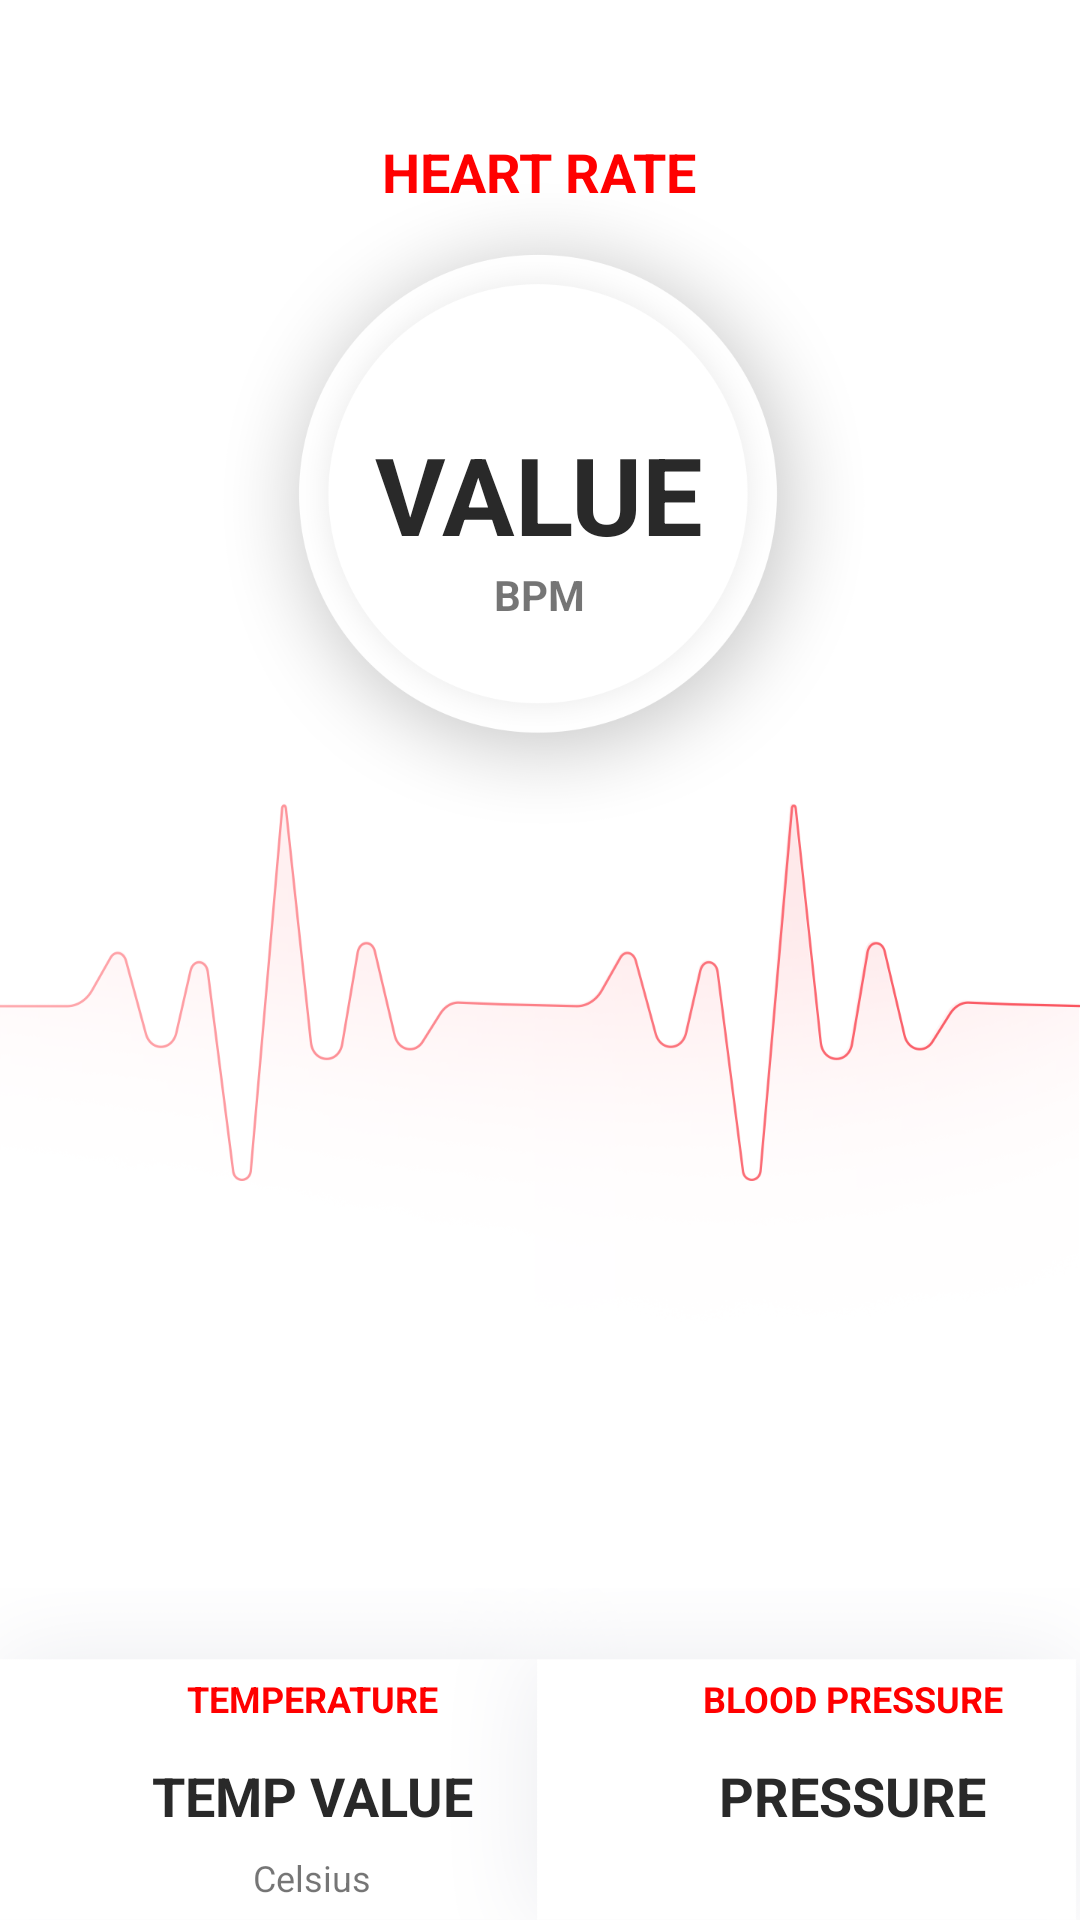

Write the Android layout XML for this screen, with the resource values it uses.
<!-- AndroidManifest.xml: application theme Theme.Design.Light.NoActionBar -->
<!-- res/layout/fragment_home.xml -->
<RelativeLayout xmlns:android="http://schemas.android.com/apk/res/android"
    xmlns:app="http://schemas.android.com/apk/res-auto"
    xmlns:tools="http://schemas.android.com/tools"
    android:layout_width="match_parent"
    android:layout_height="match_parent"
    android:background="@color/white"
    tools:context="com.apareciumlabs.brionsilva.safeplant.HomeFragment">

    

    

    
    <ImageView
        android:layout_width="wrap_content"
        android:layout_height="wrap_content"
        app:srcCompat="@drawable/bpm_display"
        android:layout_marginTop="52dp"
        android:id="@+id/imageView3"
        android:layout_alignParentTop="true"
        android:layout_centerHorizontal="true" />

    
    <TextView
        android:text="@string/bpm"
        android:layout_width="wrap_content"
        android:layout_height="wrap_content"
        android:id="@+id/lbl_bpm"
        android:layout_below="@+id/tv_heartRate"
        android:layout_centerHorizontal="true"
        android:textStyle="normal|bold" />

    

    
    <ImageView
        android:layout_width="wrap_content"
        android:layout_height="wrap_content"
        android:background="@drawable/heart_graph"
        android:id="@+id/bpm_graph"
        android:layout_marginTop="52dp"
        android:layout_below="@+id/lbl_bpm"
        android:layout_alignParentLeft="true"
        android:layout_alignParentStart="true"
        android:layout_alignParentRight="true"
        android:layout_alignParentEnd="true" />

    
    <ImageView
        android:layout_width="wrap_content"
        android:layout_height="wrap_content"
        android:background="@drawable/temp_bpressure_footer"
        android:id="@+id/imageView7"
        android:layout_alignParentBottom="true"
        android:layout_alignParentLeft="true"
        android:layout_alignParentStart="true"
        android:layout_alignParentRight="true"
        android:layout_alignParentEnd="true" />

    

    

    

    

    

    <TextView
        android:text="@string/lbl_celsius"
        android:layout_width="208dp"
        android:layout_height="wrap_content"
        android:textAlignment="center"
        android:id="@+id/lbl_celsius"
        android:textSize="12sp"
        android:layout_alignParentBottom="true"
        android:layout_alignParentLeft="true"
        android:layout_alignParentStart="true"
        android:layout_marginBottom="6dp" />

    <TextView
        android:text="@string/tv_pressure_status"
        android:layout_width="208dp"
        android:layout_height="wrap_content"
        android:textAlignment="center"
        android:textStyle="bold"
        android:textColor="@color/darkGrey"
        android:id="@+id/tv_pressure_status"
        android:textSize="18sp"
        android:layout_alignBaseline="@+id/tv_temp_value"
        android:layout_alignBottom="@+id/tv_temp_value"
        android:layout_toRightOf="@+id/tv_temp_value"
        android:layout_toEndOf="@+id/tv_temp_value" />

    <TextView
        android:text="@string/tv_heartRate"
        android:layout_width="wrap_content"
        android:layout_height="wrap_content"
        android:layout_marginTop="71dp"
        android:id="@+id/tv_heartRate"
        android:textColor="@color/darkGrey"
        android:textSize="36sp"
        android:textStyle="bold"
        android:layout_below="@+id/lbl_heartrate"
        android:layout_centerHorizontal="true" />

    <TextView
        android:text="@string/tv_temp_value"
        android:layout_width="208dp"
        android:layout_height="wrap_content"
        android:textAlignment="center"
        android:textStyle="bold"
        android:textColor="@color/darkGrey"
        android:id="@+id/tv_temp_value"
        android:textSize="18sp"
        android:layout_marginBottom="7dp"
        android:layout_above="@+id/lbl_celsius"
        android:layout_alignParentLeft="true"
        android:layout_alignParentStart="true" />

    <TextView
        android:text="@string/lbl_pressure"
        android:layout_width="208dp"
        android:textAlignment="center"
        android:textStyle="bold"
        android:textColor="@color/Red"
        android:layout_height="wrap_content"
        android:id="@+id/lbl_pressure"
        android:textSize="12sp"
        android:layout_alignBaseline="@+id/lbl_temp"
        android:layout_alignBottom="@+id/lbl_temp"
        android:layout_toRightOf="@+id/tv_temp_value"
        android:layout_toEndOf="@+id/tv_temp_value" />

    <TextView
        android:text="@string/lbl_temp"
        android:layout_width="208dp"
        android:textAlignment="center"
        android:textStyle="bold"
        android:textColor="@color/Red"
        android:layout_height="wrap_content"
        android:id="@+id/lbl_temp"
        android:textSize="12sp"
        android:layout_marginBottom="12dp"
        android:layout_above="@+id/tv_temp_value"
        android:layout_alignParentLeft="true"
        android:layout_alignParentStart="true" />

    <TextView
        android:text="@string/lbl_heartrate"
        android:layout_width="wrap_content"
        android:layout_height="wrap_content"
        android:id="@+id/lbl_heartrate"
        android:fontFamily="sans-serif"
        android:textColor="@color/Red"
        android:textStyle="normal|bold"
        android:textSize="18sp"
        android:layout_marginTop="45dp"
        android:layout_alignParentTop="true"
        android:layout_centerHorizontal="true" />

</RelativeLayout>
<!-- resources referenced by this layout -->
<resources>
  <color name="Red">#FF0000</color>
  <color name="darkGrey">#292929</color>
  <color name="white">#ffffff</color>
  <!-- drawable bpm_display: png bitmap (drawable-xxxhdpi, 57810 bytes) -->
  <!-- drawable heart_graph: png bitmap (drawable-xxxhdpi, 102912 bytes) -->
  <!-- drawable temp_bpressure_footer: png bitmap (drawable-xxxhdpi, 13373 bytes) -->
  <string name="bpm">BPM</string>
  <string name="lbl_celsius">Celsius</string>
  <string name="lbl_heartrate">HEART RATE</string>
  <string name="lbl_pressure">BLOOD PRESSURE</string>
  <string name="lbl_temp">TEMPERATURE</string>
  <string name="tv_heartRate">VALUE</string>
  <string name="tv_pressure_status">PRESSURE</string>
  <string name="tv_temp_value">TEMP VALUE</string>
</resources>
